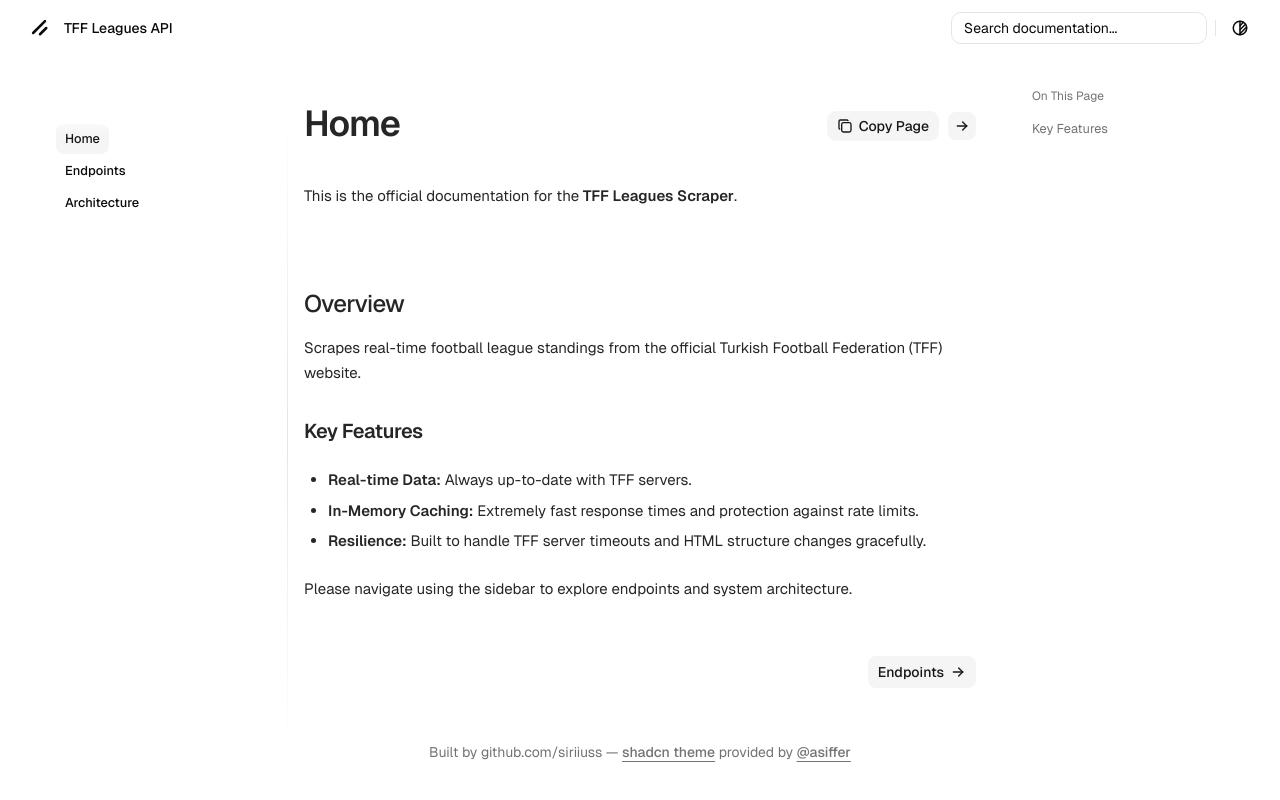

repository: siriiuss/TFF-api · page: index.html · generator: mkdocs

# Welcome to TFF Leagues Scraper

This is the official documentation for the **TFF Leagues Scraper**.

## Overview
Scrapes real-time football league standings from the official Turkish Football Federation (TFF) website.

### Key Features
* **Real-time Data:** Always up-to-date with TFF servers.
* **In-Memory Caching:** Extremely fast response times and protection against rate limits.
* **Resilience:** Built to handle TFF server timeouts and HTML structure changes gracefully.

Please navigate using the sidebar to explore endpoints and system architecture.
